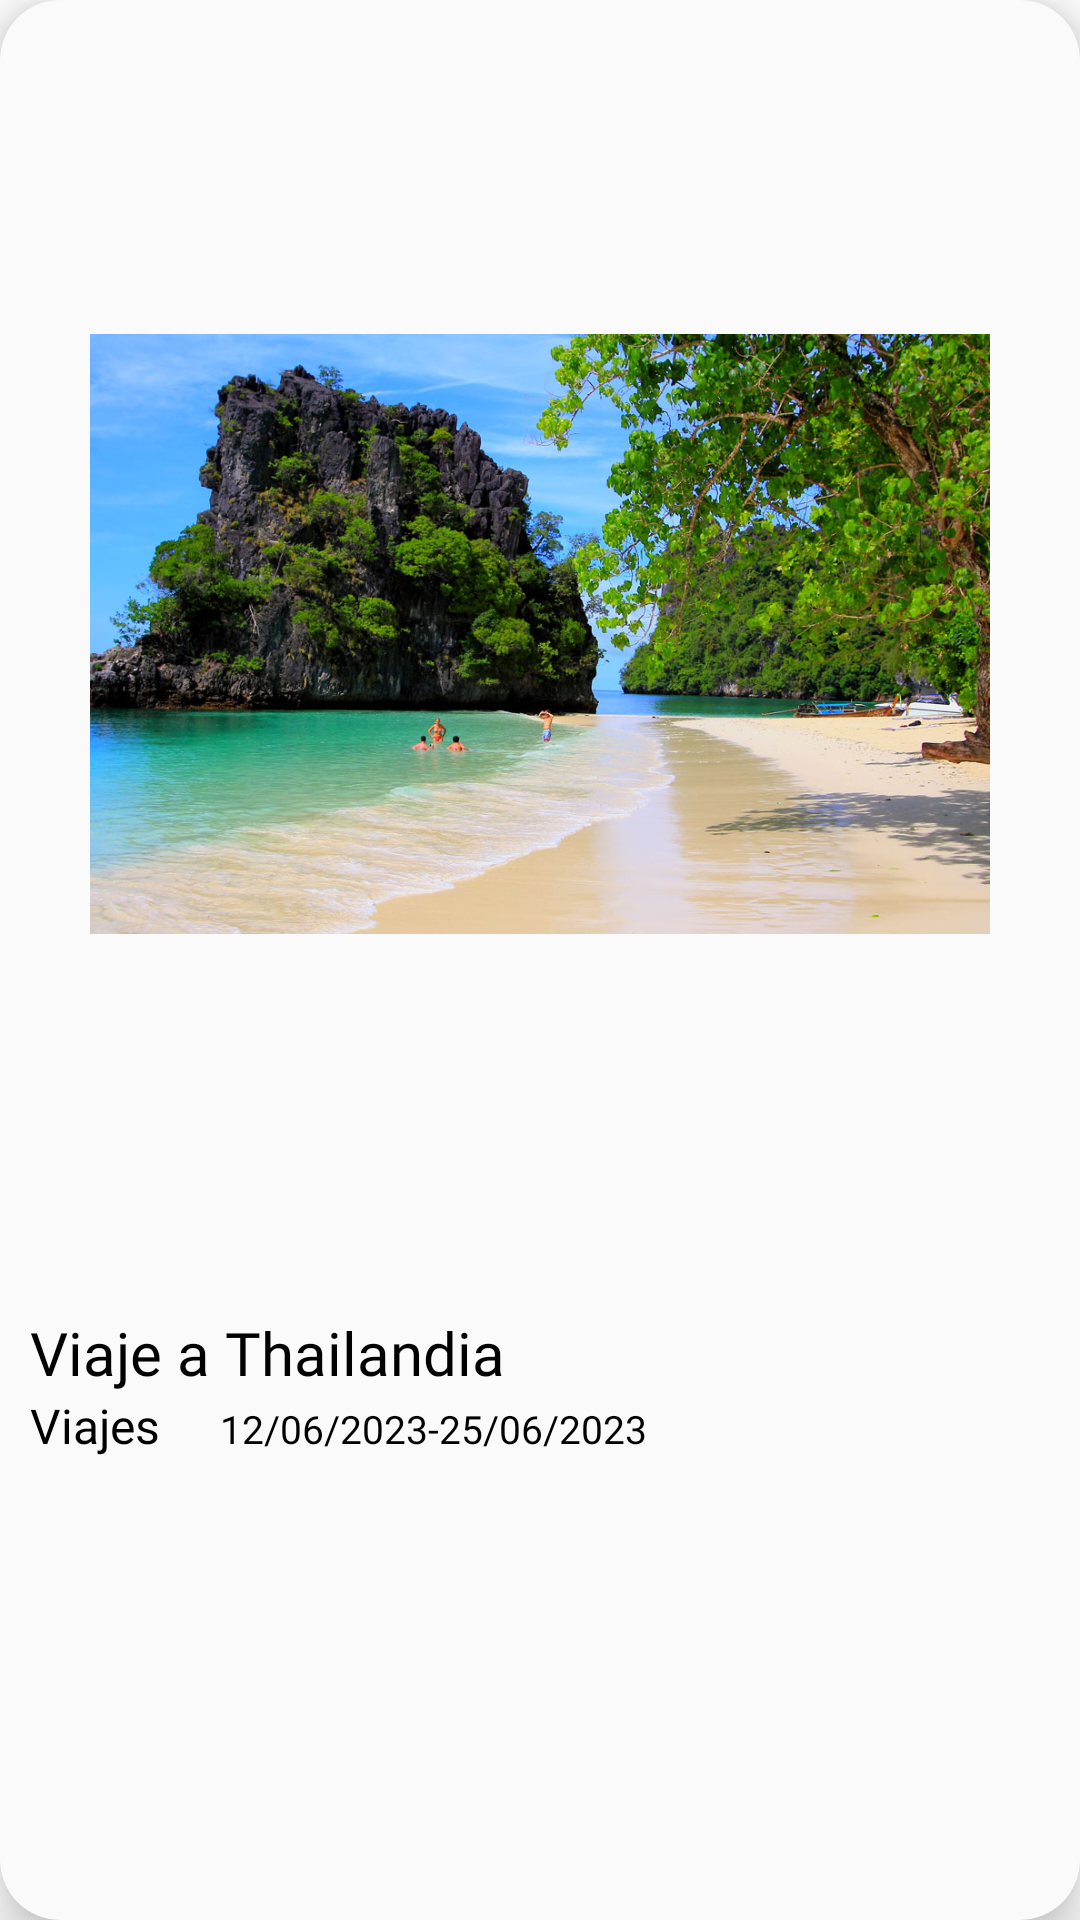

This screen was rendered from an Android layout file. Write that file and the resources it references.
<!-- AndroidManifest.xml: application theme Theme.TFGViraviDam -->
<!-- res/layout/viewholder_eventos.xml -->
<?xml version="1.0" encoding="utf-8"?>
<androidx.cardview.widget.CardView xmlns:android="http://schemas.android.com/apk/res/android"
    android:layout_width="300dp"
    android:layout_height="300dp"
    xmlns:app="http://schemas.android.com/apk/res-auto"
    android:id="@+id/card_view"
    android:layout_margin="15dp"
    app:cardBackgroundColor="#FAFAFA"
    app:cardCornerRadius="20dp"
    app:cardElevation="10dp">

    <androidx.constraintlayout.widget.ConstraintLayout
        android:layout_width="match_parent"
        android:layout_height="match_parent">

        <ImageView
            android:id="@+id/Foto"
            android:layout_width="300dp"
            android:layout_height="200dp"
            android:layout_marginLeft="0dp"
            app:layout_constraintBottom_toTopOf="@+id/guideline98"
            app:layout_constraintEnd_toStartOf="@+id/guideline"
            app:layout_constraintStart_toStartOf="@+id/guideline97"
            app:layout_constraintTop_toTopOf="parent"
            app:srcCompat="@drawable/a_ko_hong_a" />

        <TextView
            android:id="@+id/Nombre"
            android:layout_width="wrap_content"
            android:layout_height="wrap_content"
            android:layout_marginLeft="10dp"
            android:maxWidth="270dp"
            android:layout_marginTop="15dp"
            android:fontFamily="@font/poppins_extrabold"
            android:text="Viaje a Thailandia"
            android:textColor="@color/black"
            android:textSize="20dp"
            app:layout_constraintStart_toStartOf="@id/guideline97"
            app:layout_constraintTop_toBottomOf="@+id/guideline98" />


        <TextView
            android:id="@+id/Categoria"
            android:layout_width="wrap_content"
            android:layout_height="wrap_content"
            android:layout_marginLeft="10dp"
            android:fontFamily="@font/poppins_semibold"
            android:paddingBottom="5dp"
            android:text="Viajes"
            android:textColor="@color/black"
            android:textSize="16dp"
            app:layout_constraintStart_toStartOf="parent"
            app:layout_constraintTop_toBottomOf="@+id/Nombre" />

        <TextView
            android:id="@+id/Fechas"
            android:layout_width="wrap_content"
            android:layout_height="wrap_content"
            android:layout_marginLeft="20dp"
            android:layout_marginTop="3dp"
            android:fontFamily="@font/poppins_semibold"
            android:text="12/06/2023-25/06/2023"
            android:textColor="@color/black"
            android:textSize="13sp"
            app:layout_constraintStart_toEndOf="@+id/Categoria"
            app:layout_constraintTop_toBottomOf="@+id/Nombre" />

        <androidx.constraintlayout.widget.Guideline
            android:id="@+id/guideline"
            android:layout_width="wrap_content"
            android:layout_height="wrap_content"
            android:orientation="vertical"
            app:layout_constraintGuide_percent="1.0" />

        <androidx.constraintlayout.widget.Guideline
            android:id="@+id/guideline97"
            android:layout_width="wrap_content"
            android:layout_height="wrap_content"
            android:orientation="vertical"
            app:layout_constraintGuide_percent="0.0" />

        <androidx.constraintlayout.widget.Guideline
            android:id="@+id/guideline98"
            android:layout_width="wrap_content"
            android:layout_height="wrap_content"
            android:orientation="horizontal"
            app:layout_constraintGuide_percent="0.66" />

        <androidx.constraintlayout.widget.Guideline
            android:id="@+id/guideline134"
            android:layout_width="wrap_content"
            android:layout_height="wrap_content"
            android:orientation="vertical"
            app:layout_constraintGuide_percent="0.75" />

    </androidx.constraintlayout.widget.ConstraintLayout>

</androidx.cardview.widget.CardView>
<!-- resources referenced by this layout -->
<resources>
  <color name="black">#FF000000</color>
  <!-- drawable a_ko_hong_a: jpg bitmap (drawable, 231338 bytes) -->
  <style name="Theme.TFGViraviDam" parent="Theme.MaterialComponents.DayNight.NoActionBar">
          
          <item name="colorPrimary">@color/purple_500</item>
          <item name="colorPrimaryVariant">@color/purple_700</item>
          <item name="colorOnPrimary">@color/white</item>
          
          <item name="colorSecondary">@color/teal_200</item>
          <item name="colorSecondaryVariant">@color/teal_700</item>
          <item name="colorOnSecondary">@color/black</item>
          
          <item name="android:statusBarColor" tools:targetApi="l">?attr/colorPrimaryVariant</item>
          
          <item name="android:windowActivityTransitions">true</item>
          <item name="android:windowEnterAnimation">@anim/fade</item>
          <item name="android:windowExitAnimation">@anim/fade</item>
  
          
      </style>
  <color name="purple_500">#232323</color>
  <color name="purple_700">#E3E3E3</color>
  <color name="white">#FFFFFFFF</color>
  <color name="teal_200">#636363</color>
  <color name="teal_700">#6F8B7C</color>
</resources>
